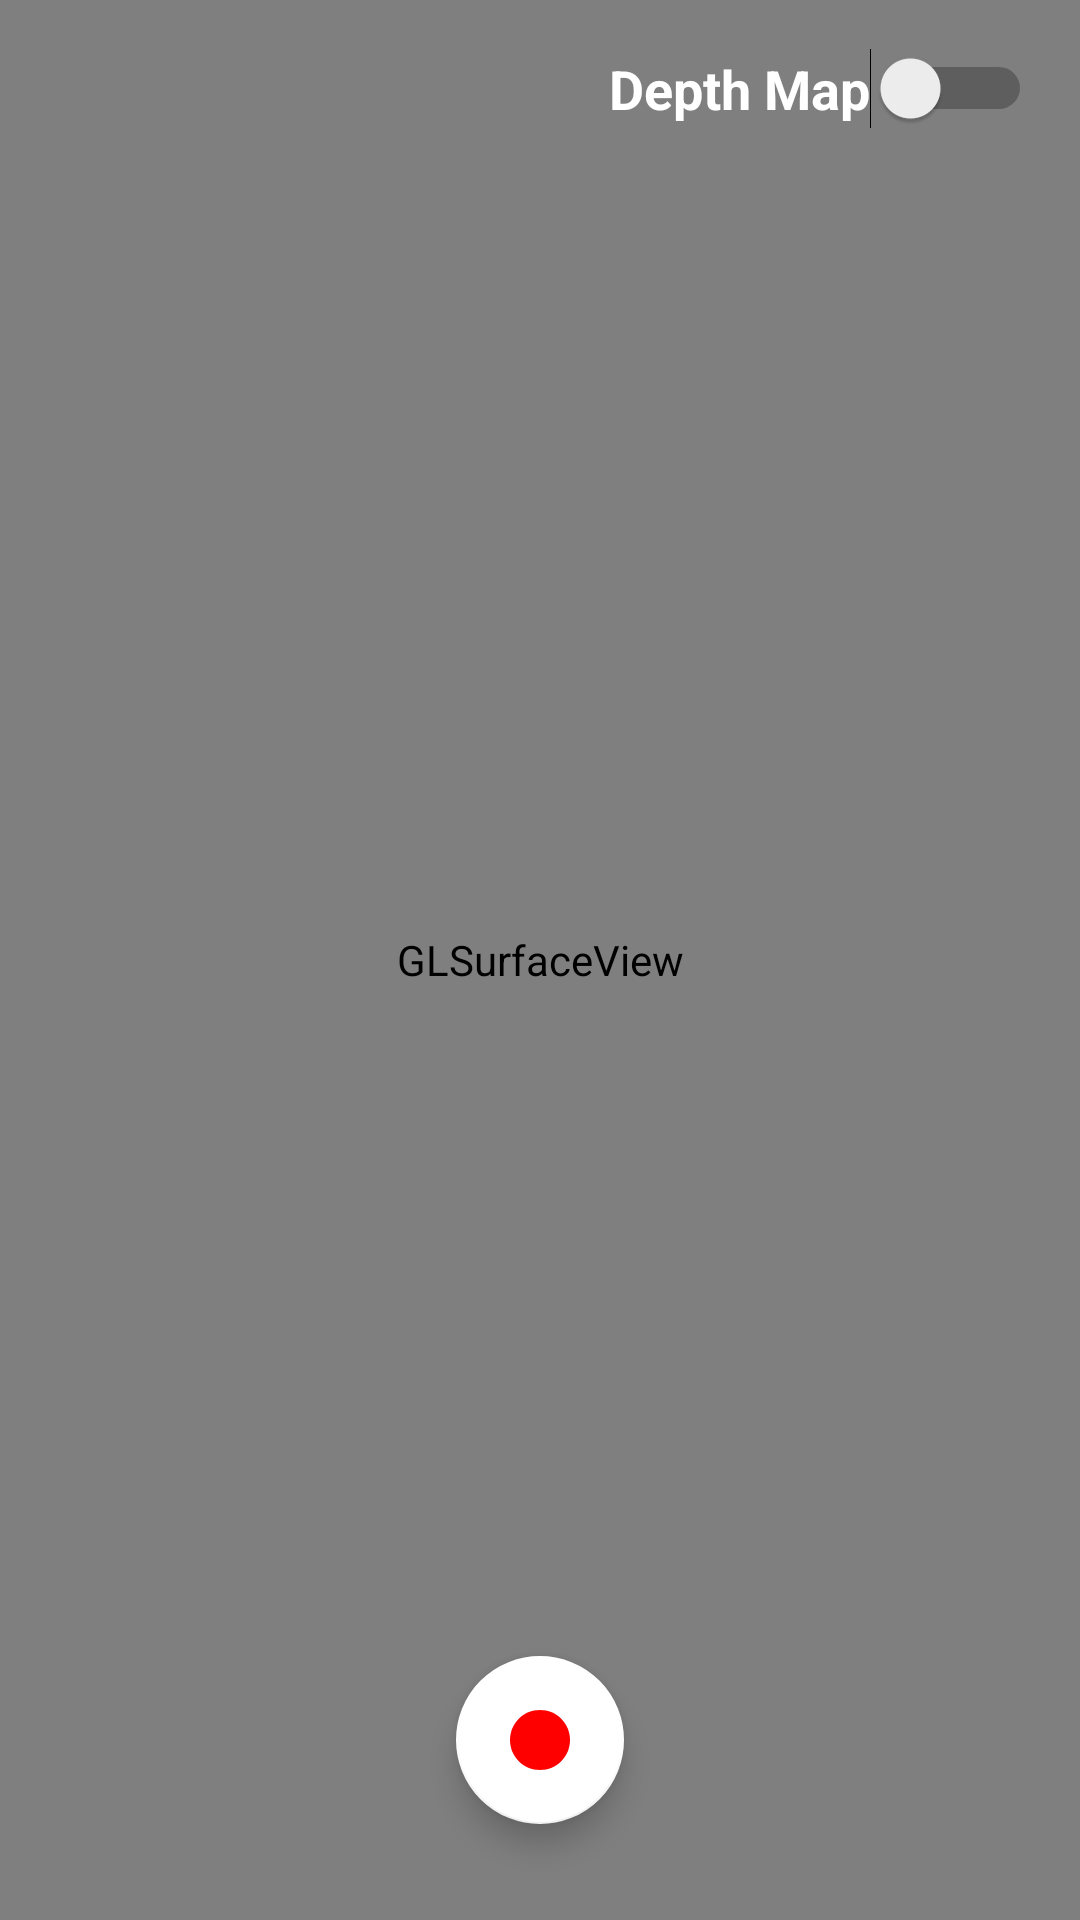

This screen was rendered from an Android layout file. Write that file and the resources it references.
<!-- AndroidManifest.xml: activity theme AppTheme.NoActionBar -->
<!-- res/layout/activity_arcore_video_capture.xml -->
<?xml version="1.0" encoding="utf-8"?>
<androidx.constraintlayout.widget.ConstraintLayout xmlns:android="http://schemas.android.com/apk/res/android"
    xmlns:app="http://schemas.android.com/apk/res-auto"
    android:layout_width="match_parent"
    android:layout_height="match_parent">

    <android.opengl.GLSurfaceView
        android:id="@+id/surfaceView"
        android:layout_width="0dp"
        android:layout_height="0dp"
        app:layout_constraintBottom_toBottomOf="parent"
        app:layout_constraintEnd_toEndOf="parent"
        app:layout_constraintHorizontal_bias="0.0"
        app:layout_constraintStart_toStartOf="parent"
        app:layout_constraintTop_toTopOf="parent"
        app:layout_constraintVertical_bias="0.0" />

    <com.google.android.material.floatingactionbutton.FloatingActionButton
        android:id="@+id/record_button_multi_camera_activity"
        android:layout_width="wrap_content"
        android:layout_height="wrap_content"
        android:layout_marginBottom="32dp"
        android:clickable="true"
        android:contentDescription="@string/play_stop_button"
        app:backgroundTint="#FFFFFF"
        app:layout_constraintBottom_toBottomOf="parent"
        app:layout_constraintEnd_toEndOf="parent"
        app:layout_constraintStart_toStartOf="parent"
        app:maxImageSize="24dp"
        app:srcCompat="@drawable/ic_baseline_circle_red_24" />

    <Switch
        android:id="@+id/showDepth_switch"
        android:layout_width="wrap_content"
        android:layout_height="wrap_content"
        android:layout_marginTop="16dp"
        android:layout_marginEnd="16dp"
        android:text="@string/depth_map"
        android:textColor="#FFFFFF"
        android:textSize="18sp"
        android:textStyle="bold"
        app:layout_constraintEnd_toEndOf="parent"
        app:layout_constraintTop_toTopOf="parent" />

</androidx.constraintlayout.widget.ConstraintLayout>
<!-- resources referenced by this layout -->
<resources>
  <!-- drawable ic_baseline_circle_red_24 (drawable) -->
  <vector android:height="24dp" android:tint="#FF0000"
      android:viewportHeight="24" android:viewportWidth="24"
      android:width="24dp" xmlns:android="http://schemas.android.com/apk/res/android">
      <path android:fillColor="@android:color/white" android:pathData="M12,2C6.47,2 2,6.47 2,12s4.47,10 10,10 10,-4.47 10,-10S17.53,2 12,2z"/>
  </vector>
  <string name="depth_map">Depth Map</string>
  <string name="play_stop_button">Play/Stop Button</string>
  <style name="AppTheme.NoActionBar">
          <item name="windowActionBar">false</item>
          <item name="windowNoTitle">true</item>
      </style>
</resources>
